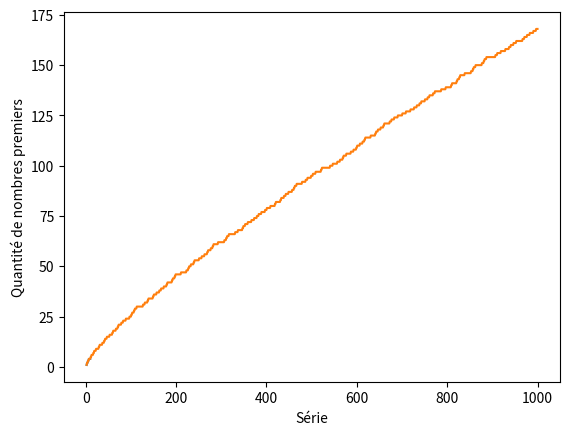

Write the Python code that produced this figure.
import matplotlib.pyplot

def prime_cumulative_distribution(data):
    """Prints the cumulative distribution of primes.
    
    data -- list of number of primes in 0-n
    """

    # x = series of numbers
    # y = nb of primes in a serie
    x, y = [], []
    
    for serie, nb in data:
        x.append(serie)
        y.append(nb)

    matplotlib.pyplot.plot(x, y)
    matplotlib.pyplot.ylabel('Quantité de nombres premiers')
    matplotlib.pyplot.xlabel('Série')
    matplotlib.pyplot.show()

data = [(2, 1), (3, 2), (4, 2), (5, 3), (6, 3), (7, 4), (8, 4), (9, 4), (10, 4)]
prime_cumulative_distribution(data)

def is_prime(n):
    """Returns a boolean whether
    the number is prime or not.
    
    n -- the number to test
    """
    # List of dividers to test begins at 2
    i = 2

    # While the square of the divider is lower or equal to n
    # and there is still a remainder after the division of n by
    # the current divider…
    while i * i <= n and n % i:
        # … we try with a greater divider
        i += 1

    # The loop shall stop for two reasons:
    # - square divider is greater than the number
    # and there is no need to go on;
    # - there is no remainder after a division.
    # So we check the current divider (i) to
    # determine if it's a prime or not.
    if i * i > n and n > 1: return True
    else: return False

def nb_primes(n):
    """For a given number, returns
    the number of primes in the serie 2 to n.
    
    n -- upper limit of a serie
    """
    counter = 0
    for i in range(2, n + 1):
        if is_prime(i):
            counter += 1
    return counter

def primes_distribution(to):
    """Cumulative distribution function of primes.
    
    to -- upper limit of the series
    """
    primes = list()
    for i in range(2, to + 1):
        primes.append((i, nb_primes(i)))
    return primes

nb = primes_distribution(1000)
prime_cumulative_distribution(nb)